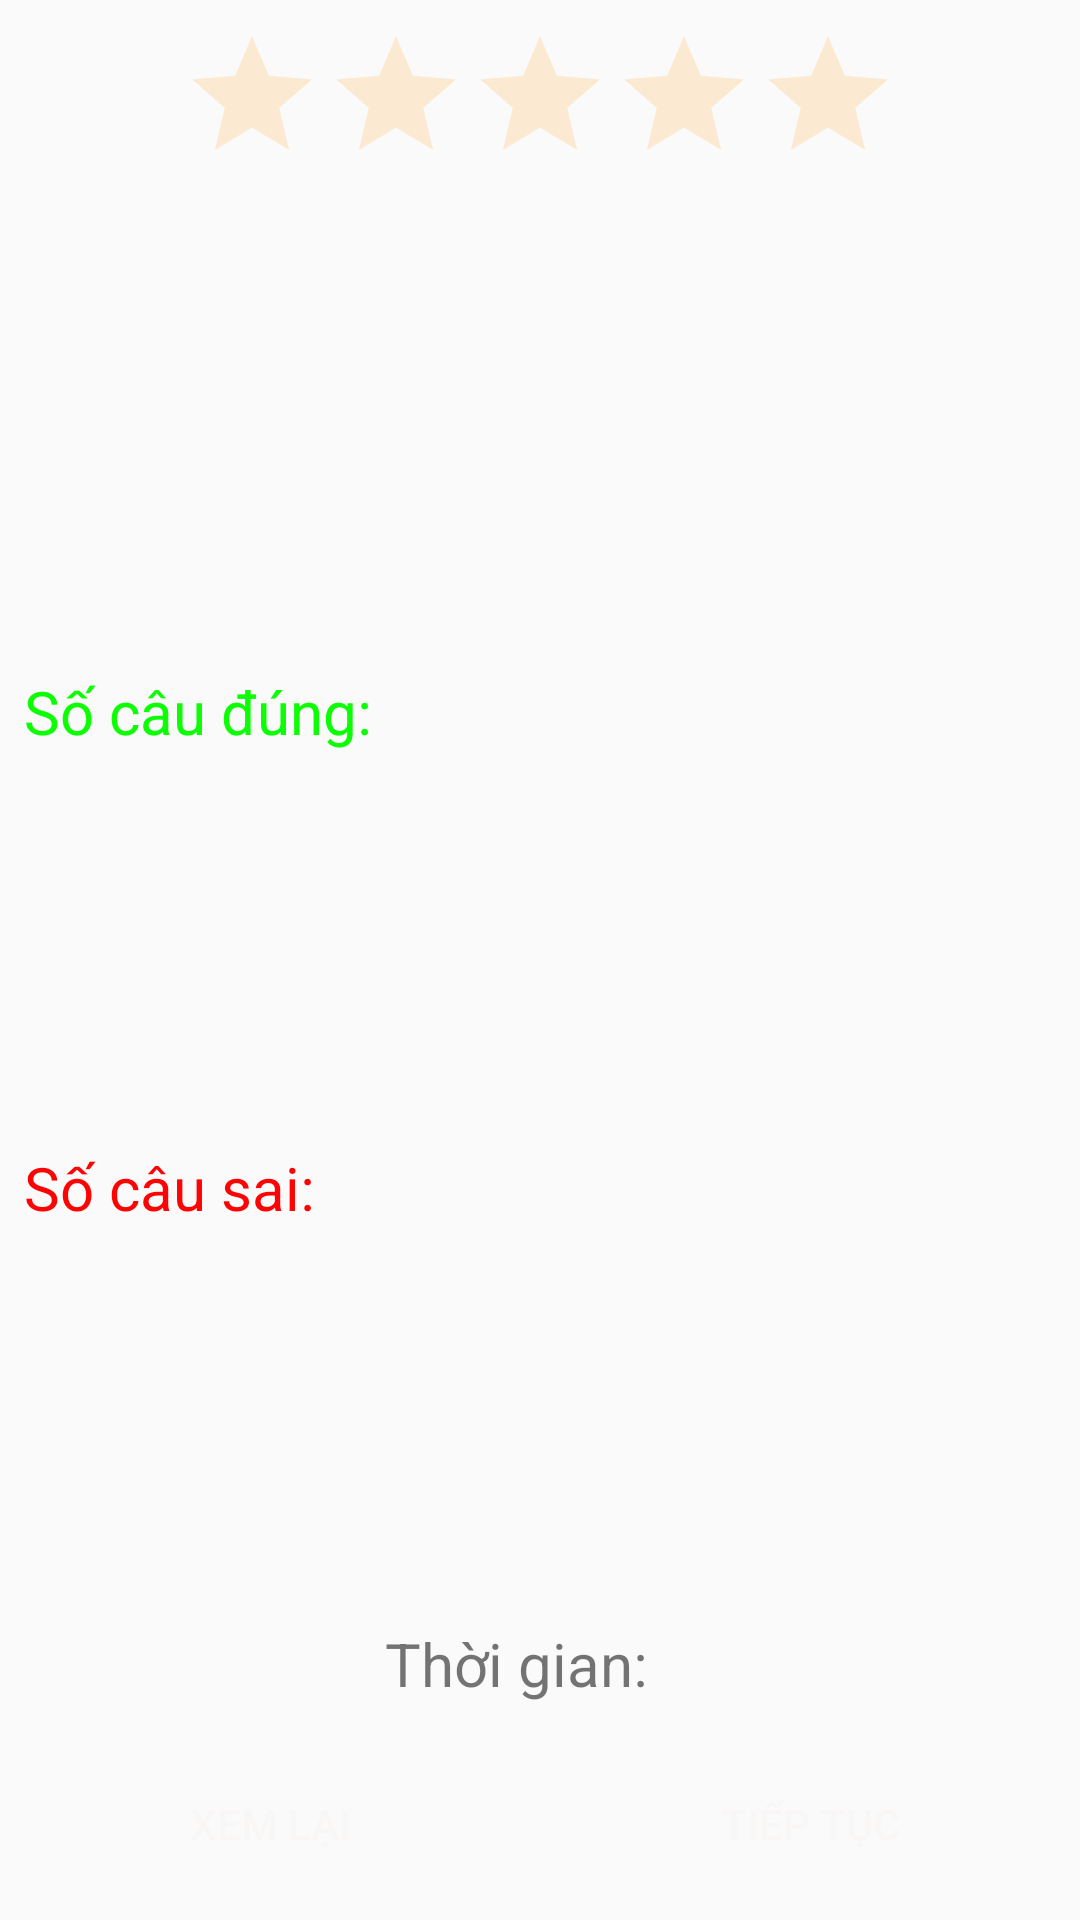

The Android layout XML behind this screen, and the referenced resources:
<!-- AndroidManifest.xml: application theme AppTheme -->
<!-- res/layout/dialog_result.xml -->
<?xml version="1.0" encoding="utf-8"?>
<android.support.constraint.ConstraintLayout xmlns:android="http://schemas.android.com/apk/res/android"
    xmlns:app="http://schemas.android.com/apk/res-auto"
    xmlns:tools="http://schemas.android.com/tools"
    android:layout_width="@dimen/dp_320"
    android:layout_height="wrap_content">

    <TextView
        android:id="@+id/text_title_5"
        android:layout_width="wrap_content"
        android:layout_height="wrap_content"
        android:layout_marginStart="@dimen/dp_8"
        android:layout_marginLeft="@dimen/dp_8"
        android:text="@string/title_reading"
        android:textSize="@dimen/sp_20"
        app:layout_constraintBottom_toTopOf="@+id/text_title_2"
        app:layout_constraintStart_toStartOf="parent"
        app:layout_constraintTop_toBottomOf="@+id/text_title_3" />

    <TextView
        android:id="@+id/text_reading"
        android:layout_width="wrap_content"
        android:layout_height="wrap_content"
        android:layout_marginStart="@dimen/dp_8"
        android:layout_marginLeft="@dimen/dp_8"
        android:layout_marginTop="@dimen/dp_8"
        android:layout_marginBottom="@dimen/dp_8"
        android:textSize="@dimen/sp_20"
        app:layout_constraintBottom_toTopOf="@+id/text_title_2"
        app:layout_constraintStart_toEndOf="@+id/text_title_5"
        app:layout_constraintTop_toBottomOf="@+id/text_title_3" />

    <TextView
        android:id="@+id/text_title_2"
        android:layout_width="wrap_content"
        android:layout_height="wrap_content"
        android:layout_marginStart="@dimen/dp_8"
        android:layout_marginLeft="@dimen/dp_8"
        android:text="@string/title_listening"
        android:textSize="@dimen/sp_20"
        app:layout_constraintBottom_toTopOf="@+id/text_title_4"
        app:layout_constraintStart_toStartOf="parent"
        app:layout_constraintTop_toBottomOf="@+id/text_title_5" />

    <TextView
        android:id="@+id/text_listening"
        android:layout_width="wrap_content"
        android:layout_height="wrap_content"
        android:layout_marginStart="@dimen/dp_8"
        android:layout_marginLeft="@dimen/dp_8"
        android:layout_marginTop="@dimen/dp_8"
        android:layout_marginBottom="@dimen/dp_8"
        android:textSize="@dimen/sp_20"
        app:layout_constraintBottom_toTopOf="@+id/text_title_4"
        app:layout_constraintStart_toEndOf="@+id/text_title_2"
        app:layout_constraintTop_toBottomOf="@+id/text_title_5" />

    <TextView
        android:id="@+id/text_title_4"
        android:layout_width="wrap_content"
        android:layout_height="wrap_content"
        android:layout_marginRight="@dimen/dp_8"
        android:layout_marginBottom="@dimen/dp_16"
        android:text="@string/title_time"
        android:textSize="@dimen/sp_20"
        app:layout_constraintBottom_toTopOf="@+id/button_review"
        app:layout_constraintEnd_toStartOf="@+id/text_time"
        app:layout_constraintHorizontal_bias="0.5"
        app:layout_constraintHorizontal_chainStyle="packed"
        app:layout_constraintStart_toStartOf="parent" />

    <TextView
        android:id="@+id/text_time"
        android:layout_width="wrap_content"
        android:layout_height="wrap_content"
        android:layout_marginEnd="@dimen/dp_8"
        android:layout_marginRight="@dimen/dp_8"
        android:layout_marginBottom="@dimen/dp_16"
        android:textSize="@dimen/sp_20"
        app:layout_constraintBottom_toTopOf="@+id/button_review"
        app:layout_constraintEnd_toEndOf="parent"
        app:layout_constraintHorizontal_bias="0.5"
        app:layout_constraintStart_toEndOf="@+id/text_title_4" />

    <Button
        android:id="@+id/button_review"
        android:layout_width="0dp"
        android:layout_height="wrap_content"
        android:layout_marginStart="@dimen/dp_8"
        android:layout_marginLeft="@dimen/dp_8"
        android:layout_marginEnd="@dimen/dp_8"
        android:layout_marginRight="@dimen/dp_8"
        android:layout_marginBottom="@dimen/dp_8"
        android:background="@drawable/button_review"
        android:text="@string/action_review"
        android:textColor="@color/material_white_100"
        app:layout_constraintBottom_toBottomOf="parent"
        app:layout_constraintEnd_toStartOf="@+id/button_continue"
        app:layout_constraintHorizontal_bias="0.5"
        app:layout_constraintStart_toStartOf="parent" />

    <Button
        android:id="@+id/button_continue"
        android:layout_width="0dp"
        android:layout_height="wrap_content"
        android:layout_marginStart="@dimen/dp_8"
        android:layout_marginLeft="@dimen/dp_8"
        android:layout_marginEnd="@dimen/dp_8"
        android:layout_marginRight="@dimen/dp_8"
        android:layout_marginBottom="@dimen/dp_8"
        android:background="@drawable/button_continue"
        android:text="@string/action_continue"
        android:textColor="@color/material_white_100"
        app:layout_constraintBottom_toBottomOf="parent"
        app:layout_constraintEnd_toEndOf="parent"
        app:layout_constraintHorizontal_bias="0.5"
        app:layout_constraintStart_toEndOf="@+id/button_review" />

    <android.support.constraint.Group
        android:id="@+id/group"
        android:layout_width="wrap_content"
        android:layout_height="wrap_content"
        android:visibility="gone"
        app:constraint_referenced_ids="text_title_2,text_title_5,text_reading,text_listening" />

    <RatingBar
        android:id="@+id/rating_bar"
        android:layout_width="wrap_content"
        android:layout_height="wrap_content"
        android:layout_marginTop="@dimen/dp_8"
        android:isIndicator="true"
        android:numStars="5"
        android:theme="@style/StyleRatingBarDialogResult"
        app:layout_constraintEnd_toEndOf="parent"
        app:layout_constraintStart_toStartOf="parent"
        app:layout_constraintTop_toTopOf="parent" />

    <TextView
        android:id="@+id/text_title_1"
        android:layout_width="wrap_content"
        android:layout_height="wrap_content"
        android:layout_marginStart="@dimen/dp_8"
        android:layout_marginLeft="@dimen/dp_8"
        android:layout_marginTop="@dimen/dp_16"
        android:text="@string/title_number_true"
        android:textColor="@color/light_green_accent_700"
        android:textSize="@dimen/sp_20"
        app:layout_constraintBottom_toTopOf="@+id/text_title_3"
        app:layout_constraintStart_toStartOf="parent"
        app:layout_constraintTop_toBottomOf="@+id/text_rating" />

    <TextView
        android:id="@+id/text_title_3"
        android:layout_width="wrap_content"
        android:layout_height="wrap_content"
        android:layout_marginStart="@dimen/dp_8"
        android:layout_marginLeft="@dimen/dp_8"
        android:layout_marginTop="@dimen/dp_16"
        android:layout_marginBottom="@dimen/dp_16"
        android:text="@string/title_number_false"
        android:textColor="@color/red_accent_700"
        android:textSize="@dimen/sp_20"
        app:layout_constraintBottom_toTopOf="@+id/text_title_5"
        app:layout_constraintStart_toStartOf="parent"
        app:layout_constraintTop_toBottomOf="@+id/text_title_1" />

    <TextView
        android:id="@+id/text_rating"
        android:layout_width="wrap_content"
        android:layout_height="wrap_content"
        android:layout_marginStart="@dimen/dp_8"
        android:layout_marginTop="@dimen/dp_8"
        android:layout_marginEnd="@dimen/dp_8"
        app:layout_constraintEnd_toEndOf="parent"
        app:layout_constraintStart_toStartOf="parent"
        app:layout_constraintTop_toBottomOf="@+id/rating_bar" />

    <TextView
        android:id="@+id/text_number_question_true"
        android:layout_width="wrap_content"
        android:layout_height="wrap_content"
        android:layout_marginStart="@dimen/dp_8"
        android:layout_marginLeft="@dimen/dp_8"
        android:layout_marginTop="@dimen/dp_16"
        android:layout_marginBottom="@dimen/dp_16"
        android:textColor="@color/light_green_accent_700"
        android:textSize="@dimen/sp_20"
        app:layout_constraintBottom_toTopOf="@+id/text_title_3"
        app:layout_constraintStart_toEndOf="@+id/text_title_1"
        app:layout_constraintTop_toBottomOf="@+id/text_rating" />

    <TextView
        android:id="@+id/text_number_question_false"
        android:layout_width="wrap_content"
        android:layout_height="wrap_content"
        android:layout_marginStart="@dimen/dp_8"
        android:layout_marginLeft="@dimen/dp_8"
        android:layout_marginTop="@dimen/dp_16"
        android:layout_marginBottom="@dimen/dp_16"
        android:textColor="@color/red_accent_700"
        android:textSize="@dimen/sp_20"
        app:layout_constraintBottom_toTopOf="@+id/text_title_5"
        app:layout_constraintStart_toEndOf="@+id/text_title_3"
        app:layout_constraintTop_toBottomOf="@+id/text_title_1" />

</android.support.constraint.ConstraintLayout>
<!-- resources referenced by this layout -->
<resources>
  <color name="light_green_accent_700">#0cfd04</color>
  <color name="material_white_100">#f9f6f6</color>
  <color name="red_accent_700">#fd0404</color>
  <dimen name="dp_16">16dp</dimen>
  <dimen name="dp_320">320dp</dimen>
  <dimen name="dp_8">8dp</dimen>
  <dimen name="sp_20">20sp</dimen>
  <string name="action_continue">Tiếp tục</string>
  <string name="action_review">Xem lại</string>
  <string name="title_listening">Nghe:</string>
  <string name="title_number_false">Số câu sai:</string>
  <string name="title_number_true">Số câu đúng:</string>
  <string name="title_reading">Đọc:</string>
  <string name="title_time">Thời gian:</string>
  <style name="StyleRatingBarDialogResult" parent="Base.Widget.AppCompat.RatingBar">
          <item name="colorControlNormal">@color/material_orange_300</item>
          <item name="colorControlActivated">@color/material_orange_300</item>
      </style>
  <style name="AppTheme" parent="Theme.AppCompat.Light.DarkActionBar">
          
          <item name="colorPrimary">@color/material_blue_500</item>
          <item name="colorPrimaryDark">@color/material_accent_700</item>
          <item name="colorAccent">@color/colorAccent</item>
      </style>
  <color name="material_orange_300">#FFBA5C</color>
  <color name="material_blue_500">#00A6FF</color>
  <color name="material_accent_700">#0FA37D</color>
  <color name="colorAccent">#D81B60</color>
</resources>
